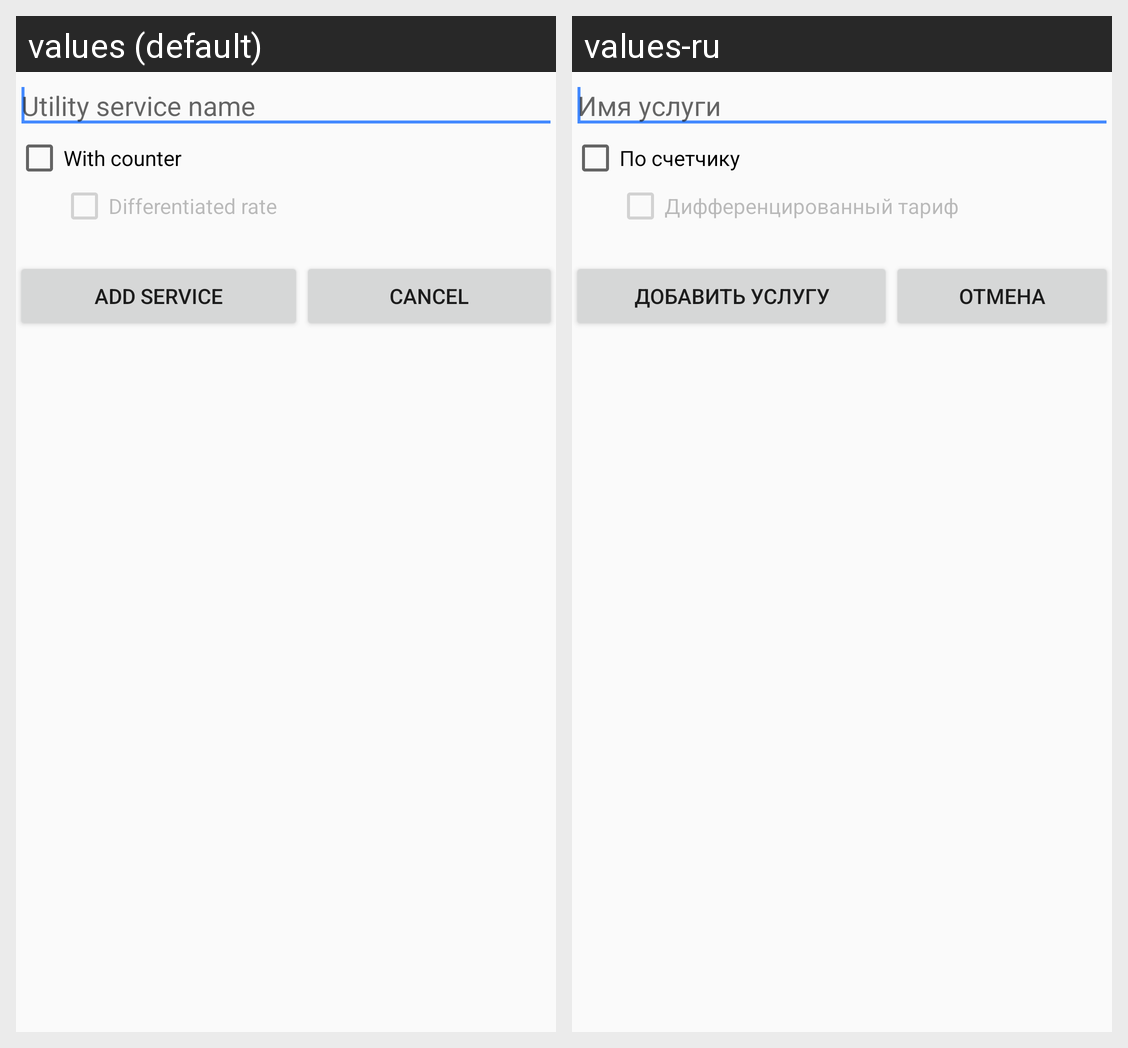

The Android screen above is rendered under two locales of the same app. Produce the string resources it draws, with the default and per-locale values.
Android screen res/layout/activity_add_service.xml rendered under 2 locales, left to right: values (default), values-ru. Device: Nexus 5 (rendered at 1080×1920; each locale shown at half size, 540×960, under a caption strip naming it); theme AppTheme.
Strings drawn on this screen, with the default value and each locale's value (text and hints the layout hard-codes, and strings that could not be matched under every locale, appear in the picture but are not listed):

new_service_hint
  values: Utility service name
  values-ru: Имя услуги

with_counter
  values: With counter
  values-ru: По счетчику

differentiated_rate
  values: Differentiated rate
  values-ru: Дифференцированный тариф

btn_text_add_service
  values: Add service
  values-ru: Добавить услугу

btn_txt_cancel
  values: Cancel
  values-ru: Отмена
